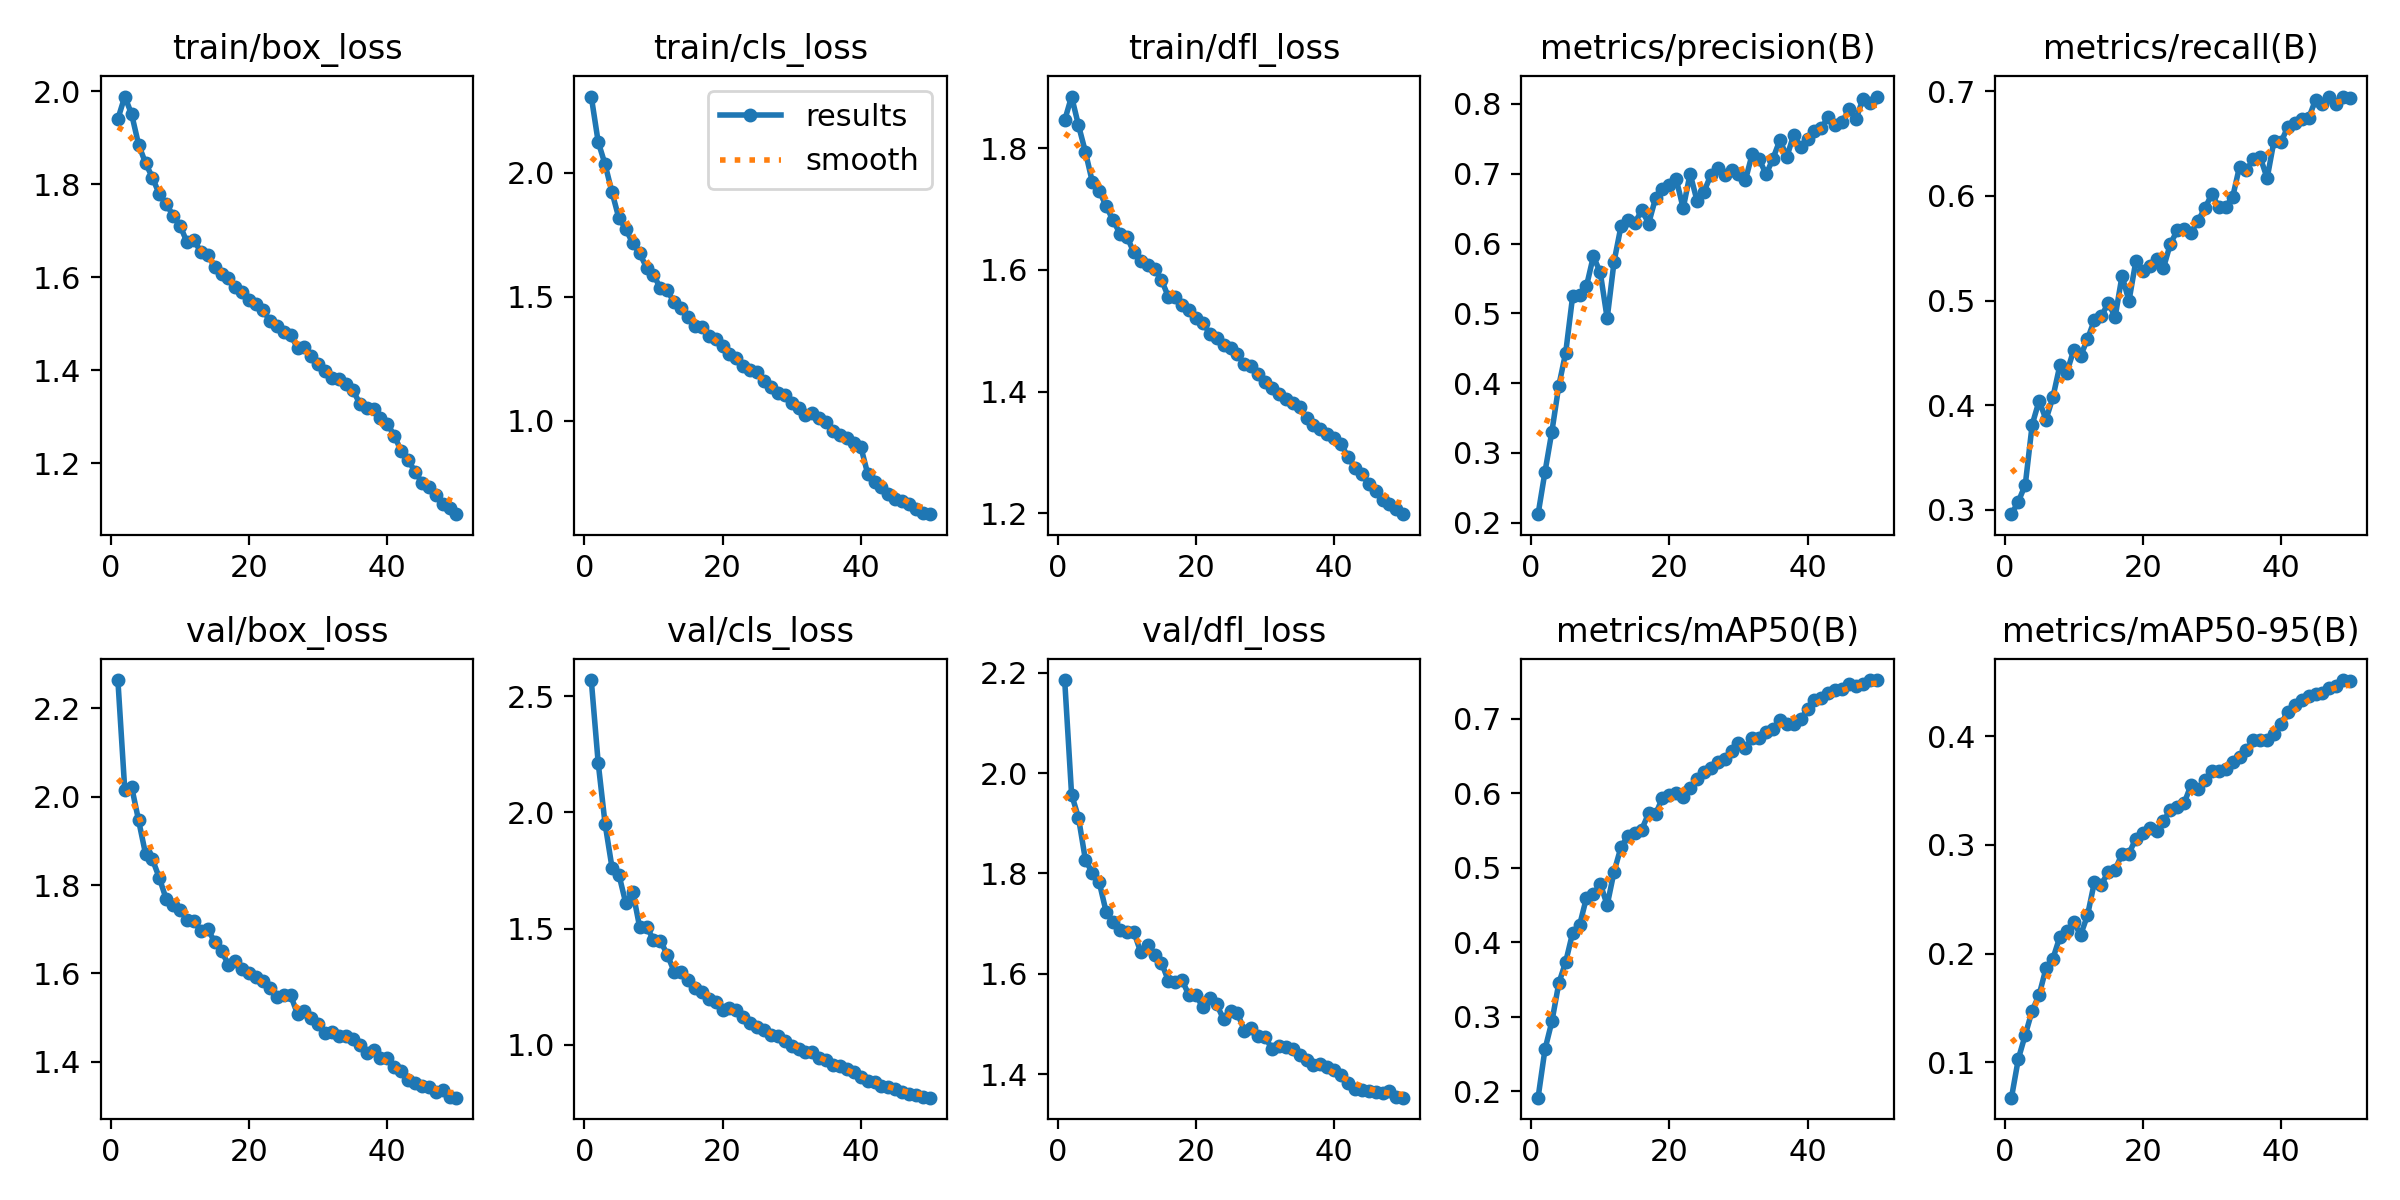

The table this chart was drawn from, first rows:
epoch, time, train/box_loss, train/cls_loss, train/dfl_loss, metrics/precision(B), metrics/recall(B), metrics/mAP50(B), metrics/mAP50-95(B), val/box_loss, val/cls_loss, val/dfl_loss, lr/pg0, lr/pg1, lr/pg2
1, 437.4, 1.941, 2.308, 1.846, 0.2123, 0.2959, 0.1917, 0.06763, 2.263, 2.569, 2.186, 0.0005544, 0.0005544, 0.0005544
2, 794.9, 1.989, 2.125, 1.885, 0.2728, 0.308, 0.2565, 0.1034, 2.015, 2.213, 1.957, 0.001088, 0.001088, 0.001088
3, 1038, 1.95, 2.034, 1.838, 0.3307, 0.3241, 0.2939, 0.1254, 2.021, 1.95, 1.911, 0.0016, 0.0016, 0.0016
4, 1296, 1.885, 1.922, 1.794, 0.3963, 0.3816, 0.3452, 0.1477, 1.946, 1.763, 1.827, 0.001568, 0.001568, 0.001568
5, 1534, 1.846, 1.817, 1.745, 0.4439, 0.4042, 0.3739, 0.162, 1.871, 1.732, 1.801, 0.001535, 0.001535, 0.001535
6, 1786, 1.814, 1.773, 1.73, 0.5242, 0.3863, 0.4128, 0.1866, 1.858, 1.609, 1.783, 0.001502, 0.001502, 0.001502
7, 2065, 1.779, 1.715, 1.705, 0.526, 0.4078, 0.4227, 0.1955, 1.816, 1.66, 1.724, 0.001469, 0.001469, 0.001469
8, 2313, 1.757, 1.675, 1.682, 0.5388, 0.438, 0.4599, 0.2154, 1.768, 1.507, 1.703, 0.001436, 0.001436, 0.001436
9, 2619, 1.733, 1.618, 1.66, 0.5817, 0.431, 0.4643, 0.2209, 1.755, 1.508, 1.686, 0.001403, 0.001403, 0.001403
10, 2931, 1.711, 1.589, 1.655, 0.5586, 0.4526, 0.4789, 0.2292, 1.743, 1.453, 1.684, 0.00137, 0.00137, 0.00137
11, 3183, 1.676, 1.534, 1.629, 0.4929, 0.4471, 0.4501, 0.2172, 1.722, 1.449, 1.684, 0.001337, 0.001337, 0.001337
12, 3449, 1.681, 1.526, 1.615, 0.5742, 0.4631, 0.495, 0.2351, 1.718, 1.388, 1.643, 0.001304, 0.001304, 0.001304
13, 3720, 1.654, 1.477, 1.608, 0.6248, 0.4813, 0.5278, 0.2657, 1.695, 1.316, 1.658, 0.001271, 0.001271, 0.001271
14, 4002, 1.648, 1.455, 1.601, 0.6337, 0.4848, 0.5428, 0.2634, 1.701, 1.312, 1.638, 0.001238, 0.001238, 0.001238
15, 4270, 1.622, 1.419, 1.584, 0.6288, 0.4978, 0.547, 0.2751, 1.671, 1.281, 1.622, 0.001205, 0.001205, 0.001205
16, 4536, 1.607, 1.383, 1.556, 0.6483, 0.4843, 0.5514, 0.2773, 1.651, 1.244, 1.586, 0.001172, 0.001172, 0.001172
17, 4850, 1.599, 1.377, 1.556, 0.6287, 0.5236, 0.5733, 0.2916, 1.62, 1.227, 1.584, 0.001139, 0.001139, 0.001139
18, 5105, 1.578, 1.341, 1.543, 0.665, 0.4995, 0.5718, 0.292, 1.627, 1.198, 1.587, 0.001106, 0.001106, 0.001106
19, 5345, 1.569, 1.329, 1.534, 0.678, 0.5377, 0.594, 0.3057, 1.61, 1.186, 1.557, 0.001073, 0.001073, 0.001073
20, 5630, 1.552, 1.302, 1.522, 0.684, 0.5283, 0.5978, 0.3105, 1.601, 1.152, 1.558, 0.00104, 0.00104, 0.00104
21, 5904, 1.543, 1.269, 1.513, 0.6919, 0.5329, 0.6008, 0.3155, 1.592, 1.159, 1.533, 0.001007, 0.001007, 0.001007
22, 6112, 1.529, 1.253, 1.496, 0.6506, 0.54, 0.5949, 0.3126, 1.582, 1.15, 1.552, 0.0009739, 0.0009739, 0.0009739
23, 6320, 1.506, 1.219, 1.488, 0.6999, 0.5313, 0.6074, 0.3222, 1.567, 1.12, 1.539, 0.0009409, 0.0009409, 0.0009409
24, 6558, 1.496, 1.203, 1.477, 0.6615, 0.5543, 0.6187, 0.332, 1.546, 1.095, 1.509, 0.0009078, 0.0009078, 0.0009078
25, 6864, 1.482, 1.195, 1.472, 0.6741, 0.5669, 0.6281, 0.3352, 1.551, 1.078, 1.525, 0.0008748, 0.0008748, 0.0008748
26, 7075, 1.475, 1.159, 1.461, 0.698, 0.5679, 0.6337, 0.3385, 1.551, 1.065, 1.522, 0.0008418, 0.0008418, 0.0008418
27, 7289, 1.448, 1.136, 1.446, 0.7089, 0.5648, 0.6426, 0.3553, 1.508, 1.041, 1.487, 0.0008088, 0.0008088, 0.0008088
28, 7535, 1.45, 1.111, 1.442, 0.6977, 0.5763, 0.6459, 0.3509, 1.516, 1.039, 1.491, 0.0007758, 0.0007758, 0.0007758
29, 7831, 1.43, 1.105, 1.428, 0.7052, 0.5883, 0.6565, 0.3593, 1.499, 1.019, 1.475, 0.0007428, 0.0007428, 0.0007428
30, 8057, 1.413, 1.072, 1.416, 0.6996, 0.6017, 0.667, 0.3675, 1.485, 0.9955, 1.475, 0.0007098, 0.0007098, 0.0007098
31, 8348, 1.399, 1.049, 1.406, 0.6906, 0.5895, 0.6608, 0.3682, 1.465, 0.9837, 1.45, 0.0006768, 0.0006768, 0.0006768
32, 8602, 1.382, 1.022, 1.396, 0.7287, 0.5898, 0.6739, 0.37, 1.468, 0.9711, 1.457, 0.0006438, 0.0006438, 0.0006438
33, 8826, 1.381, 1.03, 1.388, 0.7209, 0.5986, 0.6738, 0.3766, 1.459, 0.9686, 1.453, 0.0006108, 0.0006108, 0.0006108
34, 9063, 1.369, 1.01, 1.382, 0.6991, 0.6279, 0.6824, 0.381, 1.459, 0.9462, 1.451, 0.0005778, 0.0005778, 0.0005778
35, 9329, 1.358, 0.9927, 1.374, 0.7218, 0.6245, 0.6869, 0.387, 1.451, 0.9339, 1.437, 0.0005448, 0.0005448, 0.0005448
36, 9548, 1.328, 0.9592, 1.356, 0.7484, 0.6351, 0.6983, 0.3967, 1.438, 0.9153, 1.429, 0.0005118, 0.0005118, 0.0005118
37, 9862, 1.319, 0.9418, 1.345, 0.7243, 0.6368, 0.6929, 0.3962, 1.421, 0.9104, 1.419, 0.0004788, 0.0004788, 0.0004788
38, 10114, 1.315, 0.9295, 1.339, 0.7558, 0.6169, 0.6931, 0.3963, 1.426, 0.8958, 1.419, 0.0004458, 0.0004458, 0.0004458
39, 10327, 1.298, 0.9107, 1.33, 0.738, 0.6529, 0.6995, 0.4015, 1.409, 0.8818, 1.413, 0.0004127, 0.0004127, 0.0004127
40, 10616, 1.285, 0.8949, 1.324, 0.75, 0.6513, 0.7132, 0.4112, 1.408, 0.8632, 1.409, 0.0003797, 0.0003797, 0.0003797
41, 10888, 1.259, 0.7857, 1.315, 0.7612, 0.6661, 0.7253, 0.4225, 1.388, 0.8431, 1.398, 0.0003467, 0.0003467, 0.0003467
42, 11102, 1.226, 0.7533, 1.292, 0.7653, 0.6697, 0.7283, 0.4282, 1.379, 0.8394, 1.382, 0.0003137, 0.0003137, 0.0003137
43, 11350, 1.207, 0.7317, 1.275, 0.7818, 0.6732, 0.7342, 0.4331, 1.359, 0.8249, 1.371, 0.0002807, 0.0002807, 0.0002807
44, 11552, 1.181, 0.7046, 1.264, 0.7705, 0.674, 0.7382, 0.4364, 1.352, 0.8175, 1.369, 0.0002477, 0.0002477, 0.0002477
45, 11818, 1.158, 0.6845, 1.248, 0.7736, 0.6917, 0.7402, 0.4389, 1.345, 0.8088, 1.366, 0.0002147, 0.0002147, 0.0002147
46, 12045, 1.148, 0.674, 1.236, 0.793, 0.6882, 0.7461, 0.4396, 1.343, 0.8, 1.365, 0.0001817, 0.0001817, 0.0001817
47, 12347, 1.13, 0.6632, 1.222, 0.778, 0.6949, 0.7434, 0.4439, 1.332, 0.7893, 1.363, 0.0001487, 0.0001487, 0.0001487
48, 12690, 1.112, 0.6414, 1.215, 0.8067, 0.6876, 0.7462, 0.446, 1.336, 0.7847, 1.365, 0.0001157, 0.0001157, 0.0001157
49, 12903, 1.102, 0.6275, 1.207, 0.8018, 0.6946, 0.752, 0.4515, 1.321, 0.775, 1.354, 8.26832e-05, 8.26832e-05, 8.26832e-05
50, 13154, 1.09, 0.6224, 1.199, 0.8106, 0.6934, 0.7517, 0.451, 1.319, 0.7736, 1.353, 4.96766e-05, 4.96766e-05, 4.96766e-05
